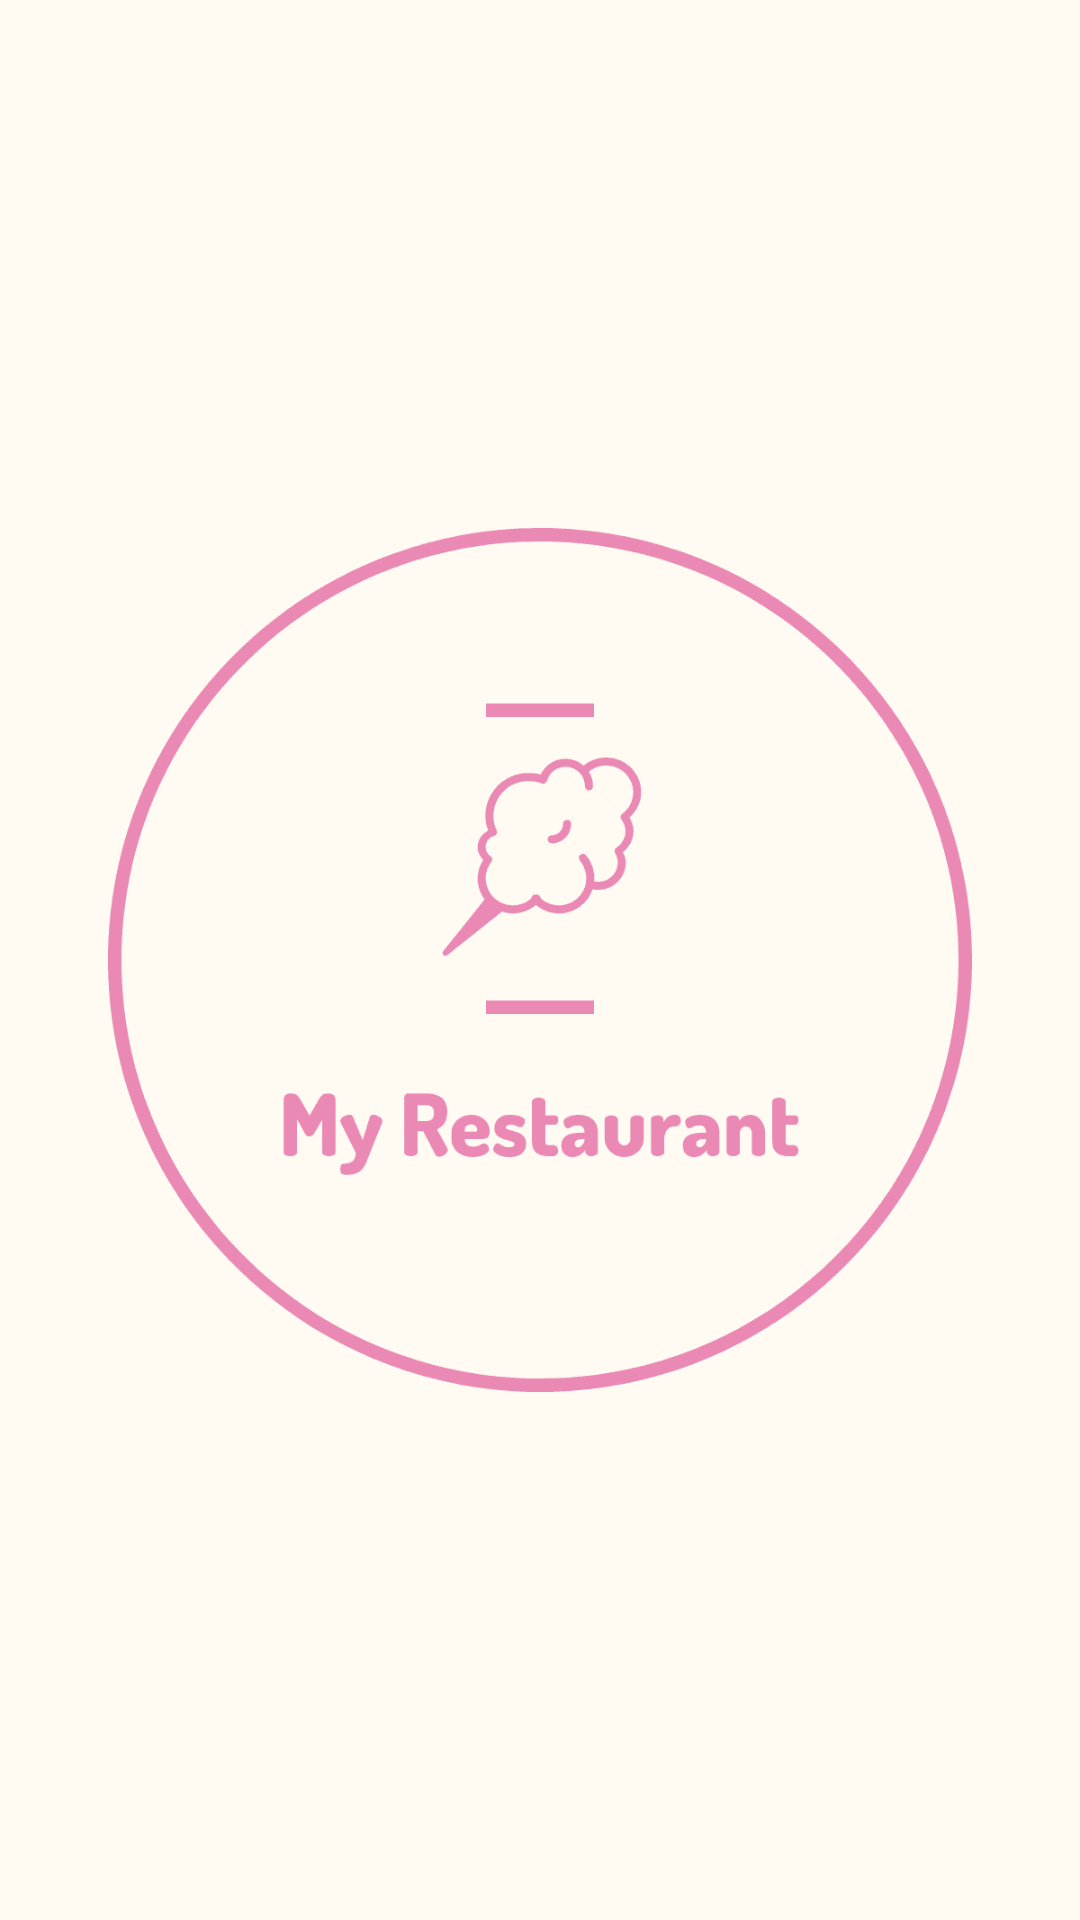

Android layout source for this screen:
<!-- AndroidManifest.xml: application theme Theme.MyRestaurant -->
<!-- res/layout/activity_splash.xml -->
<?xml version="1.0" encoding="utf-8"?>
<androidx.constraintlayout.widget.ConstraintLayout xmlns:android="http://schemas.android.com/apk/res/android"
    xmlns:app="http://schemas.android.com/apk/res-auto"
    xmlns:tools="http://schemas.android.com/tools"
    android:layout_width="match_parent"
    android:layout_height="match_parent"
    tools:context=".Splash"
    android:background="@color/primary"
    >
    <ImageView
        android:layout_width="match_parent"
        android:layout_height="match_parent"
        android:src="@drawable/facebook_profile_image"
        ></ImageView>

</androidx.constraintlayout.widget.ConstraintLayout>
<!-- resources referenced by this layout -->
<resources>
  <color name="primary">#fffbf3</color>
  <!-- drawable facebook_profile_image: png bitmap (drawable-nodpi, 11104 bytes) -->
  <style name="Theme.MyRestaurant" parent="Theme.MaterialComponents.DayNight.DarkActionBar">
          
          <item name="colorPrimary">@color/purple_500</item>
          <item name="colorPrimaryVariant">@color/purple_700</item>
          <item name="colorOnPrimary">@color/white</item>
          
          <item name="colorSecondary">@color/teal_200</item>
          <item name="colorSecondaryVariant">@color/teal_700</item>
          <item name="colorOnSecondary">@color/black</item>
          
          <item name="android:statusBarColor" tools:targetApi="l">?attr/colorPrimaryVariant</item>
          
      </style>
  <color name="purple_500">#E91E63</color>
  <color name="purple_700">#fce4e4</color>
  <color name="white">#FFFFFFFF</color>
  <color name="teal_200">#FF03DAC5</color>
  <color name="teal_700">#FF018786</color>
  <color name="black">#FF000000</color>
</resources>
